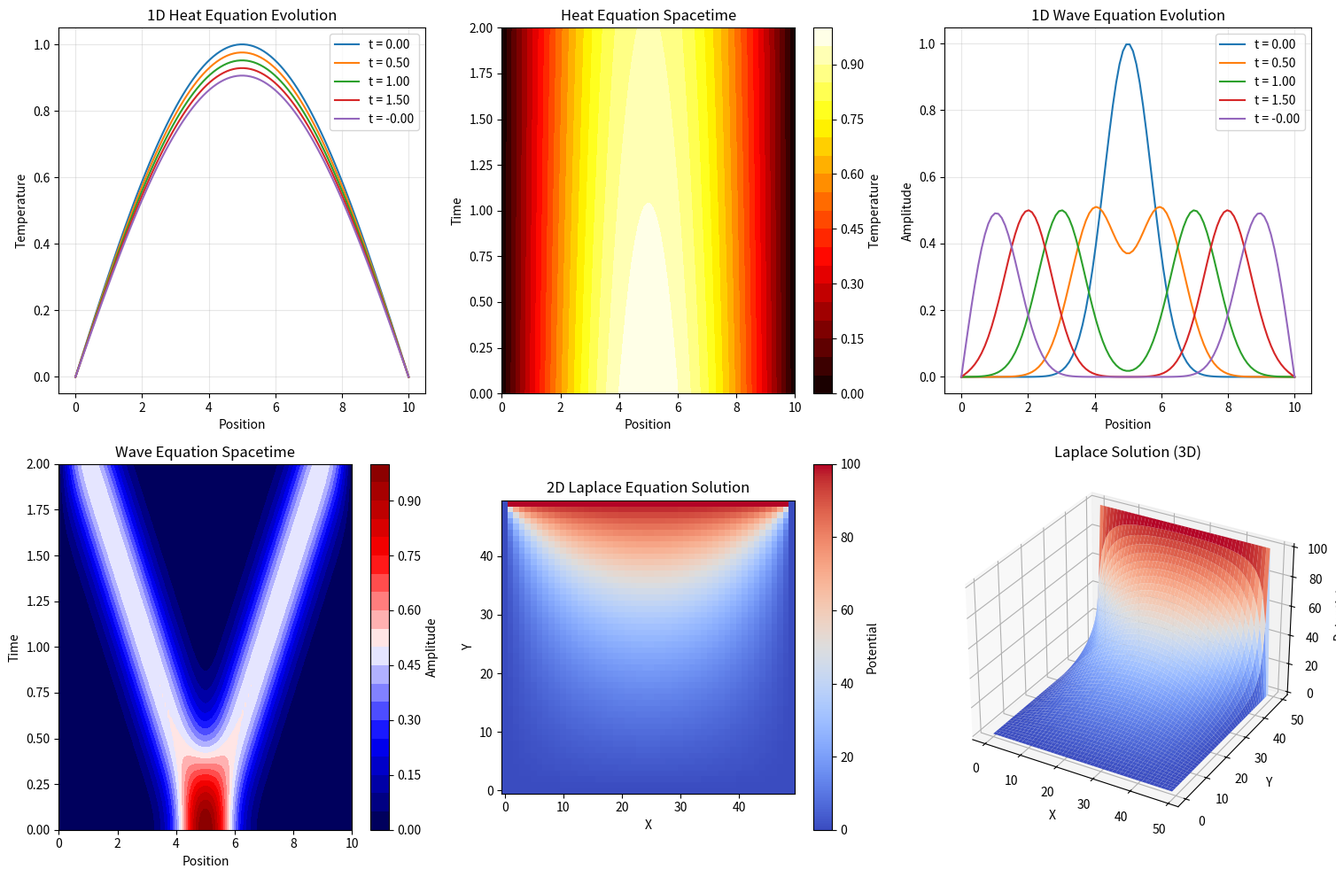

Recreate this plot in Python.
import numpy as np
import matplotlib.pyplot as plt
from matplotlib.animation import FuncAnimation
from mpl_toolkits.mplot3d import Axes3D

def solve_heat_equation_1d(initial_condition, L, T, alpha=1.0, nx=100, nt=1000):
    """Solve 1D heat equation using finite differences"""
    dx = L / (nx - 1)
    dt = T / nt
    
    # Stability condition
    r = alpha * dt / dx**2
    if r > 0.5:
        print(f"Warning: r = {r:.3f} > 0.5, solution may be unstable")
    
    # Initialize grid
    x = np.linspace(0, L, nx)
    u = np.zeros((nt, nx))
    
    # Set initial condition
    u[0, :] = initial_condition(x)
    
    # Boundary conditions (fixed at zero)
    u[:, 0] = 0
    u[:, -1] = 0
    
    # Time stepping
    for n in range(0, nt - 1):
        for i in range(1, nx - 1):
            u[n + 1, i] = u[n, i] + r * (u[n, i + 1] - 2 * u[n, i] + u[n, i - 1])
    
    return x, u

def solve_wave_equation_1d(initial_pos, initial_vel, L, T, c=1.0, nx=100, nt=1000):
    """Solve 1D wave equation using finite differences"""
    dx = L / (nx - 1)
    dt = T / nt
    
    # CFL condition
    CFL = c * dt / dx
    if CFL > 1:
        print(f"Warning: CFL = {CFL:.3f} > 1, solution may be unstable")
    
    # Initialize grid
    x = np.linspace(0, L, nx)
    u = np.zeros((nt, nx))
    
    # Set initial conditions
    u[0, :] = initial_pos(x)
    u[1, :] = u[0, :] + dt * initial_vel(x)
    
    # Time stepping
    r2 = (c * dt / dx) ** 2
    for n in range(1, nt - 1):
        for i in range(1, nx - 1):
            u[n + 1, i] = 2 * u[n, i] - u[n - 1, i] + \
                          r2 * (u[n, i + 1] - 2 * u[n, i] + u[n, i - 1])
        
        # Boundary conditions (fixed ends)
        u[n + 1, 0] = 0
        u[n + 1, -1] = 0
    
    return x, u

def solve_laplace_equation_2d(boundary_conditions, nx=50, ny=50, max_iter=10000, tol=1e-5):
    """Solve 2D Laplace equation using iterative method"""
    # Initialize grid
    u = np.zeros((ny, nx))
    
    # Apply boundary conditions
    u[0, :] = boundary_conditions['bottom']
    u[-1, :] = boundary_conditions['top']
    u[:, 0] = boundary_conditions['left']
    u[:, -1] = boundary_conditions['right']
    
    # Iterative solver (Gauss-Seidel)
    for iteration in range(max_iter):
        u_old = u.copy()
        
        for i in range(1, ny - 1):
            for j in range(1, nx - 1):
                u[i, j] = 0.25 * (u[i+1, j] + u[i-1, j] + u[i, j+1] + u[i, j-1])
        
        # Check convergence
        if np.max(np.abs(u - u_old)) < tol:
            print(f"Converged after {iteration} iterations")
            break
    
    return u

# Example usage
if __name__ == "__main__":
    # 1D Heat equation
    L = 10.0  # Length of rod
    T = 2.0   # Total time
    
    # Initial temperature distribution
    initial_temp = lambda x: np.sin(np.pi * x / L)
    
    x, u_heat = solve_heat_equation_1d(initial_temp, L, T, alpha=0.5)
    
    # 1D Wave equation
    initial_position = lambda x: np.exp(-((x - L/2)**2))
    initial_velocity = lambda x: np.zeros_like(x)
    
    x_wave, u_wave = solve_wave_equation_1d(initial_position, initial_velocity, L, T, c=2.0)
    
    # 2D Laplace equation
    boundary = {
        'top': 100,
        'bottom': 0,
        'left': 0,
        'right': 0
    }
    u_laplace = solve_laplace_equation_2d(boundary)
    
    # Visualization
    fig = plt.figure(figsize=(15, 10))
    
    # Heat equation solution
    ax1 = fig.add_subplot(231)
    time_steps = [0, len(u_heat)//4, len(u_heat)//2, 3*len(u_heat)//4, -1]
    for t in time_steps:
        ax1.plot(x, u_heat[t, :], label=f't = {t*T/len(u_heat):.2f}')
    ax1.set_xlabel('Position')
    ax1.set_ylabel('Temperature')
    ax1.set_title('1D Heat Equation Evolution')
    ax1.legend()
    ax1.grid(True, alpha=0.3)
    
    # Heat equation spacetime
    ax2 = fig.add_subplot(232)
    T_grid, X_grid = np.meshgrid(np.linspace(0, T, len(u_heat)), x)
    im1 = ax2.contourf(X_grid, T_grid, u_heat.T, levels=20, cmap='hot')
    plt.colorbar(im1, ax=ax2, label='Temperature')
    ax2.set_xlabel('Position')
    ax2.set_ylabel('Time')
    ax2.set_title('Heat Equation Spacetime')
    
    # Wave equation solution
    ax3 = fig.add_subplot(233)
    for t in time_steps:
        ax3.plot(x_wave, u_wave[t, :], label=f't = {t*T/len(u_wave):.2f}')
    ax3.set_xlabel('Position')
    ax3.set_ylabel('Amplitude')
    ax3.set_title('1D Wave Equation Evolution')
    ax3.legend()
    ax3.grid(True, alpha=0.3)
    
    # Wave equation spacetime
    ax4 = fig.add_subplot(234)
    T_grid_wave, X_grid_wave = np.meshgrid(np.linspace(0, T, len(u_wave)), x_wave)
    im2 = ax4.contourf(X_grid_wave, T_grid_wave, u_wave.T, levels=20, cmap='seismic')
    plt.colorbar(im2, ax=ax4, label='Amplitude')
    ax4.set_xlabel('Position')
    ax4.set_ylabel('Time')
    ax4.set_title('Wave Equation Spacetime')
    
    # Laplace equation solution
    ax5 = fig.add_subplot(235)
    im3 = ax5.imshow(u_laplace, cmap='coolwarm', origin='lower')
    plt.colorbar(im3, ax=ax5, label='Potential')
    ax5.set_xlabel('X')
    ax5.set_ylabel('Y')
    ax5.set_title('2D Laplace Equation Solution')
    
    # 3D surface of Laplace solution
    ax6 = fig.add_subplot(236, projection='3d')
    X_lap, Y_lap = np.meshgrid(range(u_laplace.shape[1]), range(u_laplace.shape[0]))
    ax6.plot_surface(X_lap, Y_lap, u_laplace, cmap='coolwarm')
    ax6.set_xlabel('X')
    ax6.set_ylabel('Y')
    ax6.set_zlabel('Potential')
    ax6.set_title('Laplace Solution (3D)')
    
    plt.tight_layout()
    plt.show()
